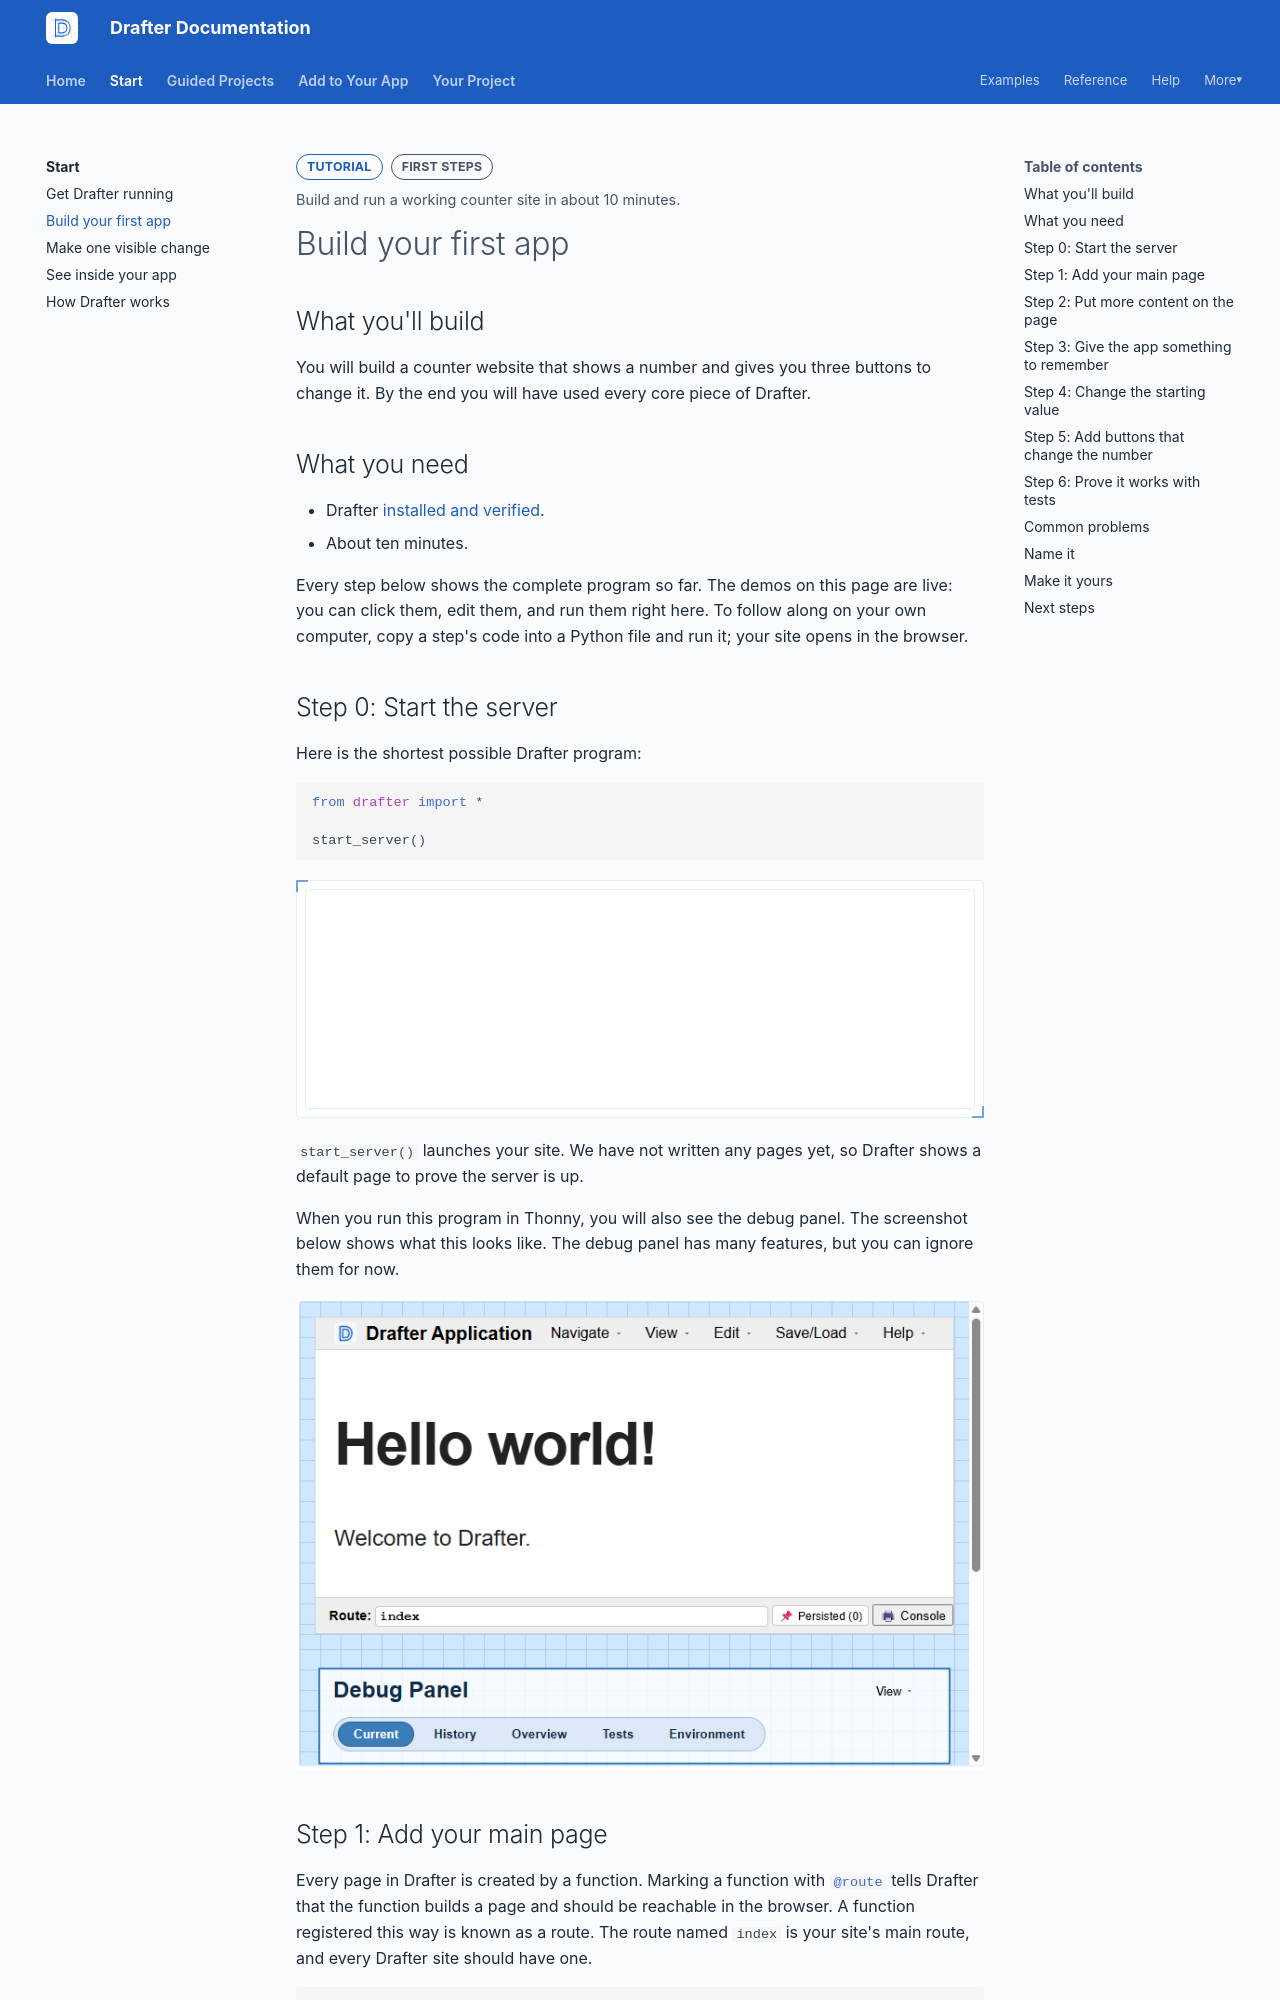

repository: drafter-edu/drafter · page: start/first-app/index.html · generator: mkdocs

---
page_type: tutorial
title: Build your first app
level: L1
audience: S
priority: P0
prereqs: [start/install]
symbols:
  - start_server
  - route
  - Page
  - Button
outcome: Build and run a working counter site in about 10 minutes.
---

# Build your first app

## What you'll build

You will build a counter website that shows a number and gives you three buttons to change it. 
By the end you will have used every core piece of Drafter.

## What you need

- Drafter [installed and verified](install.md).
- About ten minutes.

Every step below shows the complete program so far. The demos on this page
are live: you can click them, edit them, and run them right here. To follow
along on your own computer, copy a step's code into a Python file and run
it; your site opens in the browser.

## Step 0: Start the server

Here is the shortest possible Drafter program:

```python drafter height=220
from drafter import *

start_server()
```

`#!python start_server()` launches your site. We have not written any pages yet, so
Drafter shows a default page to prove the server is up.

When you run this program in Thonny, you will also see the debug panel. 
The screenshot below shows what this looks like.
The debug panel has many features, but you can ignore them for now.

![Debug panel](./drafter_debug_hello_world.png)
